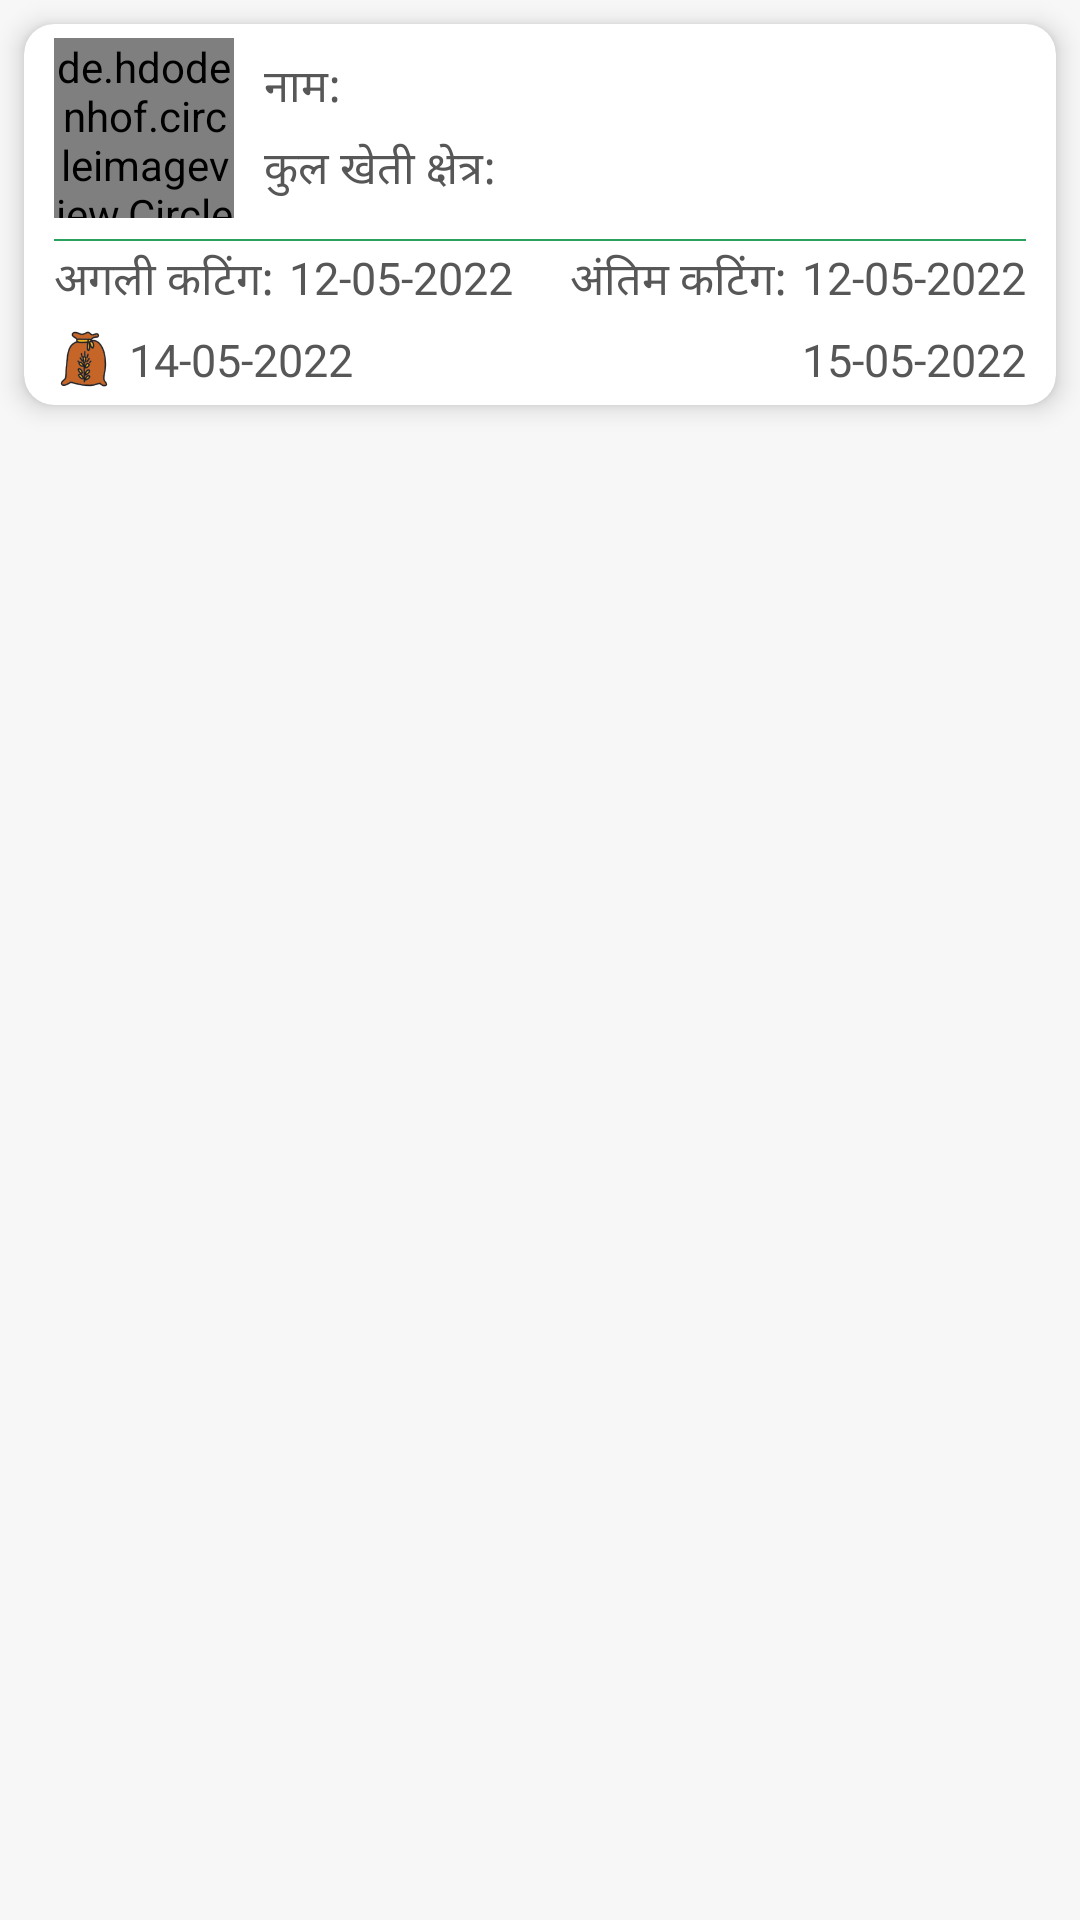

Produce the Android XML layout that renders to this screen, including the resource entries it uses.
<!-- AndroidManifest.xml: application theme Theme.AromaBox -->
<!-- res/layout/cultivation_farmer_list_view2.xml -->
<?xml version="1.0" encoding="utf-8"?>
<LinearLayout xmlns:android="http://schemas.android.com/apk/res/android"
    android:layout_width="match_parent"
    android:layout_height="match_parent"
    xmlns:app="http://schemas.android.com/apk/res-auto"
    android:orientation="vertical"
    android:background="@color/backGround">
    <androidx.cardview.widget.CardView
        android:id="@+id/cultivation_farmerList_cardView2"
        android:layout_width="match_parent"
        android:layout_height="wrap_content"
        android:layout_marginLeft="8dp"
        android:layout_marginRight="8dp"
        android:layout_marginTop="8dp"
        android:foreground="?attr/selectableItemBackground"
        android:layout_marginBottom="2dp"
        app:cardElevation="5dp"
        app:cardCornerRadius="10dp">

        <LinearLayout
            android:layout_width="match_parent"
            android:layout_height="wrap_content"
            android:orientation="vertical">
            <LinearLayout
                android:layout_width="match_parent"
                android:layout_height="match_parent"
                android:orientation="horizontal"
                android:gravity="center">
                <de.hdodenhof.circleimageview.CircleImageView
                    android:id="@+id/farmerImg"
                    android:layout_width="60dp"
                    android:layout_height="60dp"
                    android:layout_marginTop="2dp"
                    android:layout_marginBottom="2dp"
                    android:layout_marginLeft="10dp"
                    android:src="@drawable/profile_icon" />

                <LinearLayout
                    android:layout_width="match_parent"
                    android:layout_height="wrap_content"
                    android:layout_marginLeft="10dp"
                    android:layout_marginRight="10dp"
                    android:layout_marginTop="10dp"
                    android:layout_marginBottom="10dp"
                    android:orientation="vertical">
                    <LinearLayout
                        android:layout_width="match_parent"
                        android:layout_height="wrap_content"
                        android:orientation="horizontal">
                        <TextView
                            android:layout_width="wrap_content"
                            android:layout_height="wrap_content"
                            android:text="@string/name"
                            android:fontFamily="@font/roboto_condensed_regular"
                            style="@style/allText"/>
                        <TextView
                            android:id="@+id/farmerNameCultivation"
                            android:layout_width="wrap_content"
                            android:layout_height="wrap_content"
                            android:layout_marginLeft="5dp"
                            android:text=""
                            android:fontFamily="@font/roboto_bold"
                            style="@style/allText"/>
                        <TextView
                            android:id="@+id/farmerIdCultivation"
                            android:layout_width="wrap_content"
                            android:layout_height="wrap_content"
                            android:text=""
                            android:fontFamily="@font/roboto_bold"
                            style="@style/allText"/>
                    </LinearLayout>
                    <LinearLayout
                        android:layout_width="match_parent"
                        android:layout_height="wrap_content"
                        android:layout_marginTop="5dp"
                        android:orientation="horizontal">
                        <TextView
                            android:layout_width="wrap_content"
                            android:layout_height="wrap_content"
                            android:text="@string/totalCultivationArea2"
                            android:fontFamily="@font/roboto_condensed_regular"
                            style="@style/allText"/>
                        <TextView
                            android:id="@+id/farmerArea"
                            android:layout_width="wrap_content"
                            android:layout_height="wrap_content"
                            android:layout_marginLeft="5dp"
                            android:text=""
                            android:fontFamily="@font/roboto_bold"
                            style="@style/allText"/>
                    </LinearLayout>
                </LinearLayout>
            </LinearLayout>

            <ImageView
                android:layout_width="match_parent"
                android:layout_height="0.5dp"
                android:layout_marginLeft="10dp"
                android:layout_marginRight="10dp"
                android:layout_marginTop="2dp"
                android:layout_marginBottom="2dp"
                android:background="@color/green"/>

            <LinearLayout
                android:layout_width="match_parent"
                android:layout_height="wrap_content"
                android:layout_marginLeft="10dp"
                android:layout_marginRight="10dp"
                android:orientation="horizontal">
                <TextView
                    android:layout_width="wrap_content"
                    android:layout_height="wrap_content"
                    android:text="@string/nextCutting"
                    android:fontFamily="@font/roboto_condensed_regular"
                    style="@style/allText"/>
                <TextView
                    android:id="@+id/lastCutting"
                    android:layout_width="wrap_content"
                    android:layout_height="wrap_content"
                    android:layout_marginLeft="5dp"
                    android:text="12-05-2022"
                    android:layout_weight="1"
                    android:fontFamily="@font/roboto_bold"
                    style="@style/allText"/>
                <TextView
                    android:layout_width="wrap_content"
                    android:layout_height="wrap_content"
                    android:text="@string/lastCutting"
                    android:fontFamily="@font/roboto_condensed_regular"
                    style="@style/allText"/>
                <TextView
                    android:id="@+id/nextCutting"
                    android:layout_width="wrap_content"
                    android:layout_height="wrap_content"
                    android:layout_marginLeft="5dp"
                    android:text="12-05-2022"
                    android:fontFamily="@font/roboto_bold"
                    style="@style/allText"/>
            </LinearLayout>

            <LinearLayout
                android:layout_width="match_parent"
                android:layout_height="wrap_content"
                android:layout_marginLeft="10dp"
                android:layout_marginTop="5dp"
                android:layout_marginBottom="5dp"
                android:layout_marginRight="10dp"
                android:orientation="horizontal">
                <ImageView
                    android:layout_width="20dp"
                    android:layout_height="20dp"
                    android:src="@drawable/bag_icon"
                    android:fontFamily="@font/roboto_condensed_regular"
                    style="@style/allText"/>
                <TextView
                    android:id="@+id/lastIrrigation"
                    android:layout_width="wrap_content"
                    android:layout_height="wrap_content"
                    android:layout_marginLeft="5dp"
                    android:text="14-05-2022"
                    android:layout_weight="1"
                    android:fontFamily="@font/roboto_bold"
                    style="@style/allText"/>
                <ImageView
                    android:layout_width="20dp"
                    android:layout_height="20dp"
                    android:scaleType="fitXY"
                    android:src="@drawable/irrigation_icon"
                    android:fontFamily="@font/roboto_condensed_regular" />
                <TextView
                    android:id="@+id/lastFertigation"
                    android:layout_width="wrap_content"
                    android:layout_height="wrap_content"
                    android:layout_marginLeft="5dp"
                    android:text="15-05-2022"
                    android:fontFamily="@font/roboto_bold"
                    style="@style/allText"/>
            </LinearLayout>
        </LinearLayout>

    </androidx.cardview.widget.CardView>
</LinearLayout>
<!-- resources referenced by this layout -->
<resources>
  <color name="backGround">#f7f7f7</color>
  <color name="green">#29a25f</color>
  <!-- drawable bag_icon: png bitmap (drawable-v24, 7438 bytes) -->
  <!-- drawable profile_icon: png bitmap (drawable-v24, 1872 bytes) -->
  <string name="lastCutting">अंतिम कटिंग:</string>
  <string name="name">नाम:</string>
  <string name="nextCutting">अगली कटिंग:</string>
  <string name="totalCultivationArea2">कुल खेती क्षेत्र:</string>
  <style name="allText">
          <item name="android:textSize">15dp</item>
          <item name="android:textColor">@color/textColor</item>
      </style>
  <style name="Theme.AromaBox" parent="Theme.MaterialComponents.DayNight.NoActionBar">
          
          <item name="colorPrimary">@color/green</item>
          <item name="colorPrimaryVariant">@color/purple_700</item>
          <item name="colorOnPrimary">@color/white</item>
          
          <item name="colorSecondary">@color/teal_200</item>
          <item name="colorSecondaryVariant">@color/teal_700</item>
          <item name="colorOnSecondary">@color/black</item>
          
  
  
          <item name="android:windowTranslucentStatus">true</item>
          
      </style>
  <color name="textColor">#575757</color>
  <color name="purple_700">#FF3700B3</color>
  <color name="white">#FFFFFFFF</color>
  <color name="teal_200">#29a25f</color>
  <color name="teal_700">#FF018786</color>
  <color name="black">#FF000000</color>
</resources>
